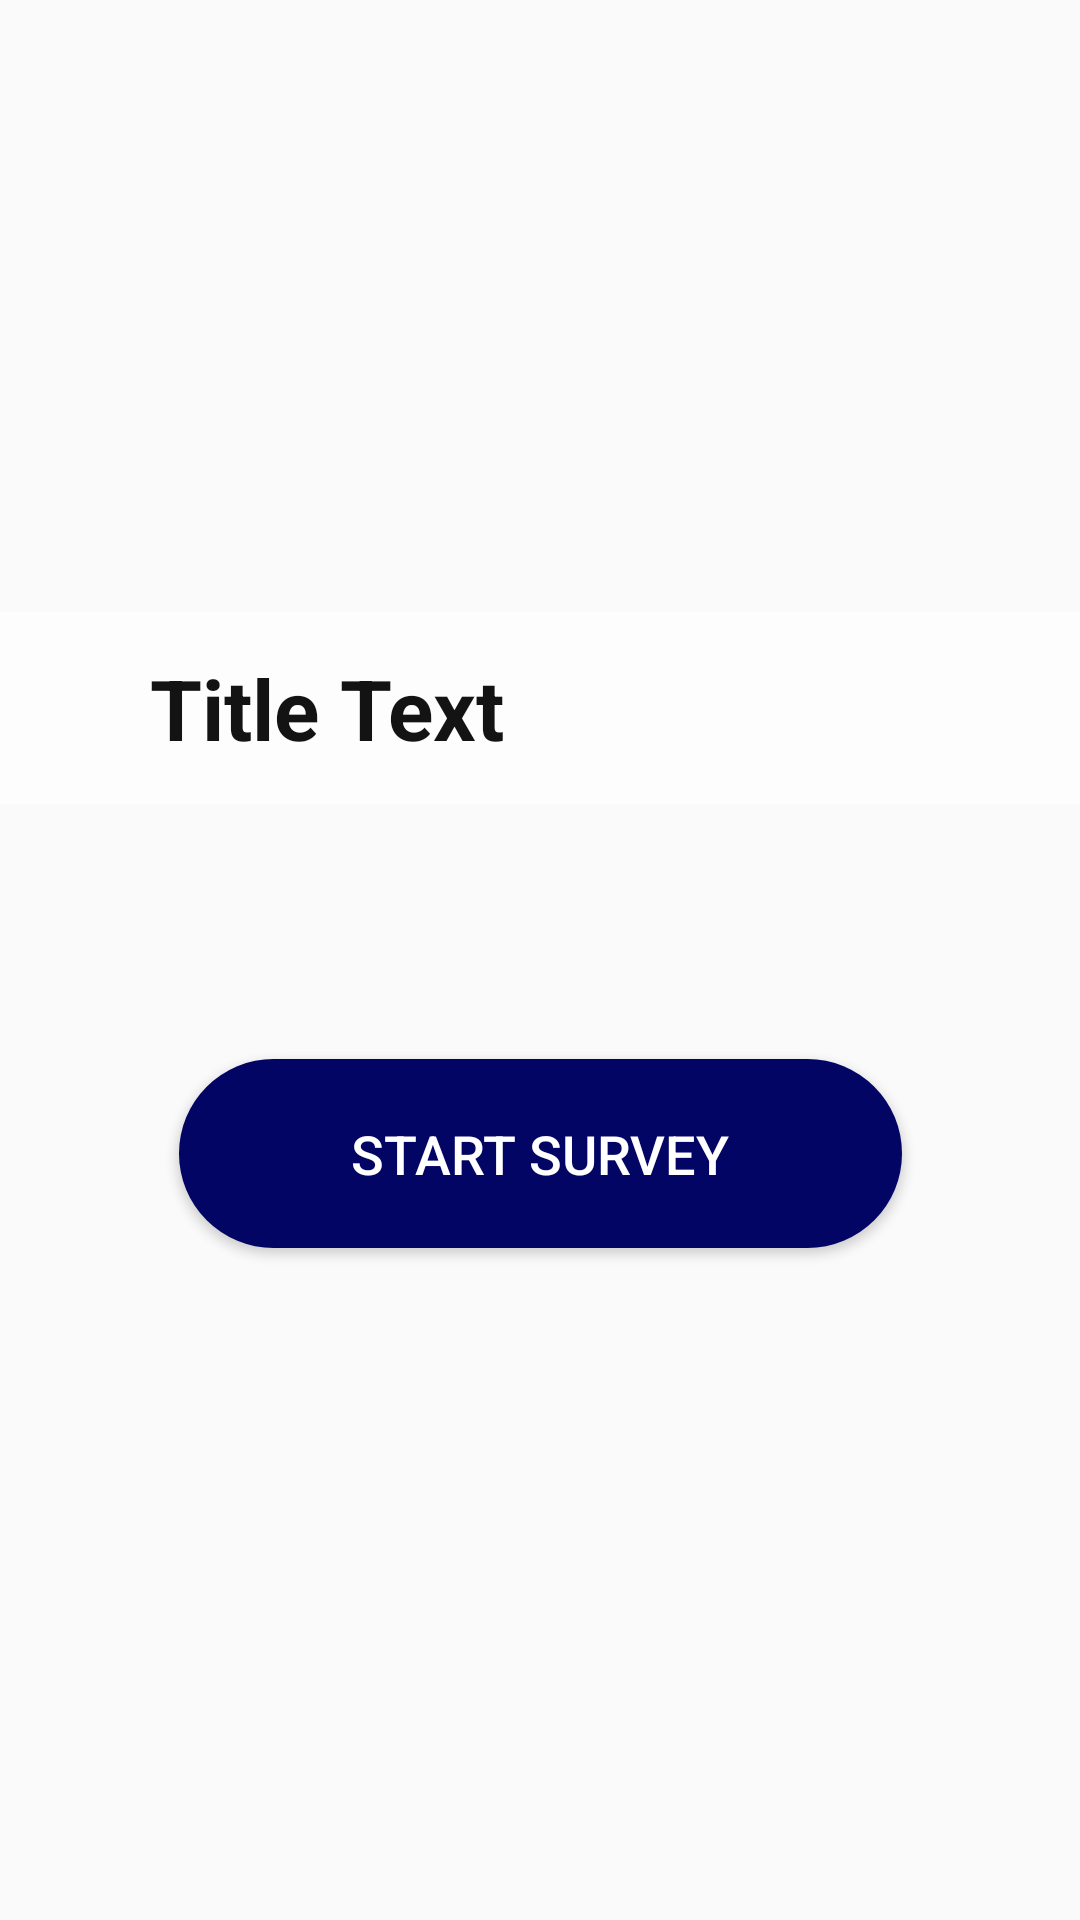

Write the Android layout XML for this screen, with the resource values it uses.
<!-- AndroidManifest.xml: application theme AppTheme -->
<!-- res/layout/activity_survey.xml -->
<?xml version="1.0" encoding="utf-8"?>
<androidx.constraintlayout.widget.ConstraintLayout xmlns:android="http://schemas.android.com/apk/res/android"
    xmlns:tools="http://schemas.android.com/tools"
    android:layout_width="match_parent"
    android:layout_height="match_parent"
    xmlns:app="http://schemas.android.com/apk/res-auto"
    tools:context=".Survey">


    <ImageView
        android:id="@+id/image_survey"
        android:layout_width="409dp"
        android:layout_height="270dp"
        android:layout_centerHorizontal="true"
        android:src="@mipmap/ic_launcher"
        app:layout_constraintBottom_toBottomOf="parent"
        app:layout_constraintEnd_toEndOf="parent"
        app:layout_constraintHorizontal_bias="0.0"
        app:layout_constraintStart_toStartOf="parent"
        app:layout_constraintTop_toTopOf="parent"
        app:layout_constraintVertical_bias="0.0" />

    <TextView
        android:id="@+id/titleText3"
        android:layout_width="0dp"
        android:layout_height="64dp"
        android:focusableInTouchMode="false"
        android:clickable="false"
        android:layout_below="@id/image_survey"
        android:layout_marginTop="204dp"
        android:background="#ABFFFFFF"
        android:gravity="center|start"
        android:paddingLeft="50dp"
        android:text="@string/title_text"
        android:textColor="#131313"
        android:textSize="28sp"
        android:textStyle="bold"
        app:layout_constraintBottom_toBottomOf="@+id/another_imageView"
        app:layout_constraintEnd_toEndOf="parent"
        app:layout_constraintHorizontal_bias="0.0"
        app:layout_constraintStart_toStartOf="parent"
        app:layout_constraintTop_toTopOf="parent"
        app:layout_constraintVertical_bias="1.0" />

    <Button
        android:id="@+id/button3"
        android:layout_width="241dp"
        android:layout_height="63dp"
        android:layout_marginTop="220dp"
        android:layout_marginBottom="224dp"
        android:background="@drawable/round_button"
        android:text="@string/start_survey"
        android:textColor="#FFFFFF"
        android:textSize="18sp"
        app:layout_constraintBottom_toBottomOf="parent"
        app:layout_constraintEnd_toEndOf="parent"
        app:layout_constraintStart_toStartOf="parent"
        app:layout_constraintTop_toBottomOf="@+id/another_imageView"
        app:layout_constraintVertical_bias="0.14" />

</androidx.constraintlayout.widget.ConstraintLayout>














<!-- resources referenced by this layout -->
<resources>
  <!-- drawable ic_phone (drawable) -->
  <vector android:height="32dp" android:tint="#13CF08"
      android:viewportHeight="32" android:viewportWidth="32"
      android:width="32dp" xmlns:android="http://schemas.android.com/apk/res/android">
      <path android:fillColor="@android:color/white" android:pathData="M6.62,10.79c1.44,2.83 3.76,5.14 6.59,6.59l2.2,-2.2c0.27,-0.27 0.67,-0.36 1.02,-0.24 1.12,0.37 2.33,0.57 3.57,0.57 0.55,0 1,0.45 1,1V20c0,0.55 -0.45,1 -1,1 -9.39,0 -17,-7.61 -17,-17 0,-0.55 0.45,-1 1,-1h3.5c0.55,0 1,0.45 1,1 0,1.25 0.2,2.45 0.57,3.57 0.11,0.35 0.03,0.74 -0.25,1.02l-2.2,2.2z"/>
  </vector>
  <!-- drawable round_button (drawable) -->
  <?xml version="1.0" encoding="utf-8"?>
  <shape xmlns:android="http://schemas.android.com/apk/res/android" android:shape="rectangle">
      <solid android:color="#030565" />
      <corners android:radius="75dp" />
  </shape>
  <string name="start_survey">Start Survey</string>
  <string name="title_text">Title Text</string>
  <style name="AppTheme" parent="Theme.AppCompat.Light.NoActionBar">
          
          <item name="colorPrimary">@color/colorPrimary</item>
          <item name="colorPrimaryDark">@color/colorPrimaryDark</item>
          <item name="colorAccent">@color/colorAccent</item>
      </style>
  <color name="colorPrimary">#6200EE</color>
  <color name="colorPrimaryDark">#3700B3</color>
  <color name="colorAccent">#03DAC5</color>
</resources>
